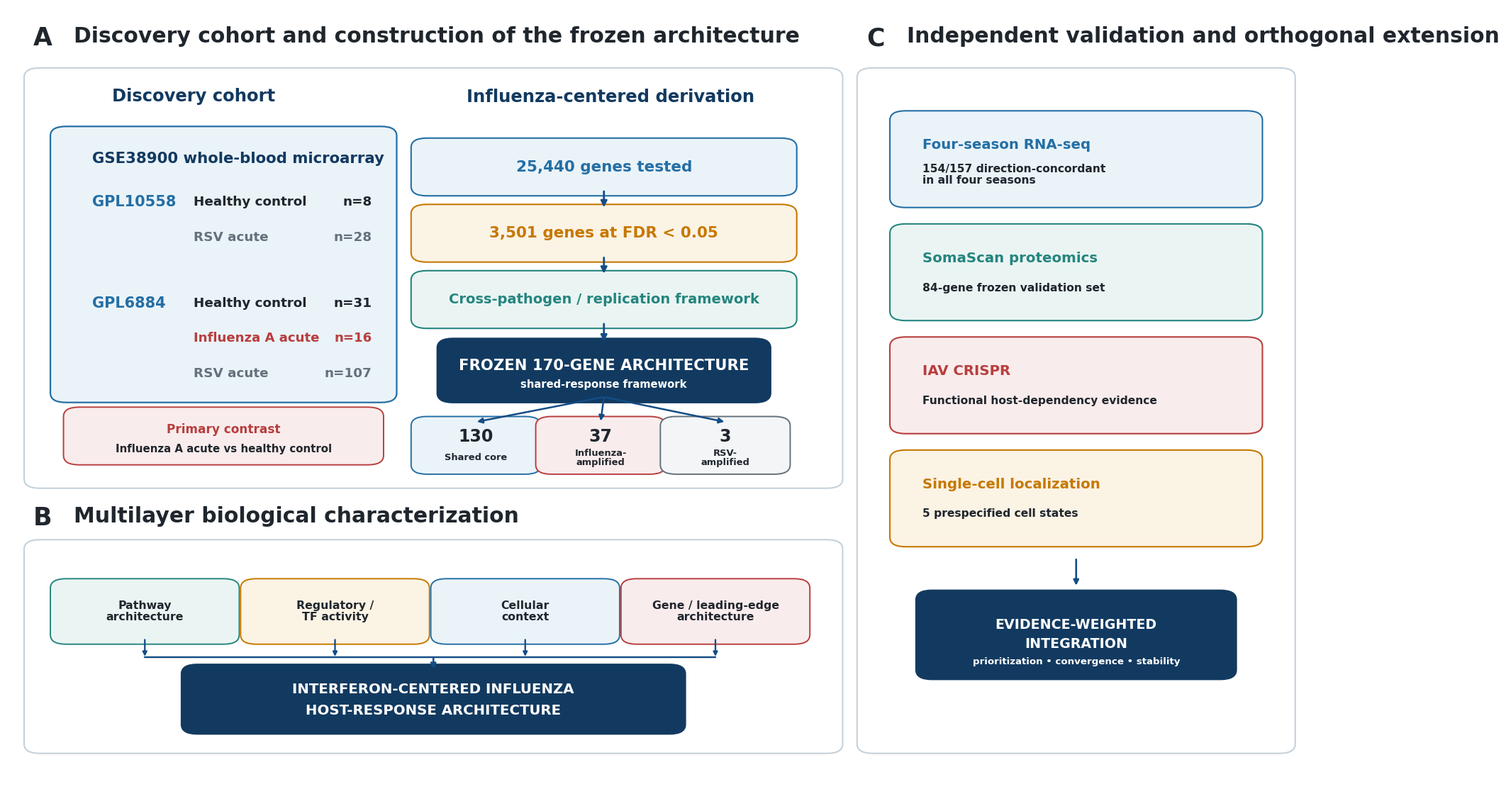

Recreate this plot in Python. (Note: this script raises an exception after producing the figure.)
#!/usr/bin/env python3

from pathlib import Path
import hashlib
import pandas as pd
import matplotlib.pyplot as plt
from matplotlib.patches import FancyBboxPatch, FancyArrowPatch, Circle

# ============================================================
# FIGURE 1 SUBMISSION v15
# FINAL SCRIPT-GENERATED DESIGN CANDIDATE
# ============================================================

ROOT = Path.home() / "Influenza_RSV_Project"

OUTDIR = ROOT / "results/session41_figure_editing/Figure1_SUBMISSION_v15"
FIGDIR = OUTDIR / "figures"
TABDIR = OUTDIR / "tables"
PROVDIR = OUTDIR / "provenance"

for d in (FIGDIR, TABDIR, PROVDIR):
    d.mkdir(parents=True, exist_ok=True)

PDF = FIGDIR / "Figure1_SUBMISSION_v15_study_design.pdf"
PNG = FIGDIR / "Figure1_SUBMISSION_v15_study_design.png"
SVG = FIGDIR / "Figure1_SUBMISSION_v15_study_design.svg"

# ============================================================
# VERIFIED MANUSCRIPT VALUES
# ============================================================

V = {
    "GPL10558_control": 8,
    "GPL10558_RSV": 28,

    "GPL6884_control": 31,
    "GPL6884_influenza": 16,
    "GPL6884_RSV": 107,

    "genes_tested": 25440,
    "influenza_FDR05": 3501,

    "frozen_total": 170,
    "shared_core": 130,
    "influenza_amplified": 37,
    "RSV_amplified": 3,

    "fourseason_evaluable": 157,
    "fourseason_concordant": 154,

    "proteomics_validation": 84,
    "singlecell_types": 5,
}

# ============================================================
# STYLE
# ============================================================

plt.rcParams.update({
    "font.family": "DejaVu Sans",
    "font.size": 14,
    "font.weight": "bold",
    "pdf.fonttype": 42,
    "ps.fonttype": 42,
    "svg.fonttype": "none",
})

C = {
    "navy": "#123A60",
    "blue": "#246FA5",
    "teal": "#25857F",
    "orange": "#C77800",
    "red": "#B83E3E",

    "ink": "#20262D",
    "gray": "#64717C",
    "line": "#C5D1DA",
    "white": "#FFFFFF",

    "pale_blue": "#EAF3F8",
    "pale_teal": "#EAF5F3",
    "pale_orange": "#FBF3E4",
    "pale_red": "#F9ECEC",
    "pale_gray": "#F3F5F7",
}

# Strong dark arrow color requested
ARROW = "#134D85"

fig = plt.figure(figsize=(18.5, 11.0), facecolor="white")
ax = fig.add_axes([0, 0, 1, 1])
ax.set_xlim(0, 1)
ax.set_ylim(0, 1)
ax.axis("off")


def rounded(x, y, w, h, fc, ec, lw=1.6, radius=0.012, z=2):
    p = FancyBboxPatch(
        (x, y), w, h,
        boxstyle=f"round,pad=0.007,rounding_size={radius}",
        facecolor=fc,
        edgecolor=ec,
        linewidth=lw,
        zorder=z,
    )
    ax.add_patch(p)
    return p


def txt(x, y, s, fs=13, color=None, ha="left",
        va="center", weight="bold", linespacing=1.08, z=5):
    ax.text(
        x, y, s,
        fontsize=fs,
        color=color or C["ink"],
        ha=ha,
        va=va,
        fontweight=weight,
        family="DejaVu Sans",
        linespacing=linespacing,
        zorder=z,
    )


def arrow(x1, y1, x2, y2, color=ARROW, lw=2.0, ms=13, z=4):
    p = FancyArrowPatch(
        (x1, y1), (x2, y2),
        arrowstyle="-|>",
        mutation_scale=ms,
        linewidth=lw,
        color=color,
        shrinkA=1,
        shrinkB=1,
        zorder=z,
    )
    ax.add_patch(p)
    return p


def panel_header(letter, title, x, y):
    txt(x, y, letter, fs=25, va="top")
    txt(x + 0.031, y, title, fs=21.5, va="top")


# ============================================================
# PANEL A
# ============================================================

panel_header(
    "A",
    "Discovery cohort and construction of the frozen architecture",
    0.020, 0.975
)

rounded(
    0.020, 0.390, 0.610, 0.525,
    C["white"], C["line"], lw=1.5
)

txt(0.080, 0.885, "Discovery cohort",
    fs=17.5, color=C["navy"])

txt(0.350, 0.885, "Influenza-centered derivation",
    fs=17.5, color=C["navy"])

# ------------------------------------------------------------
# Discovery cohort
# ------------------------------------------------------------

rounded(
    0.040, 0.500, 0.250, 0.340,
    C["pale_blue"], C["blue"], lw=1.6
)

txt(
    0.065, 0.805,
    "GSE38900 whole-blood microarray",
    fs=15.3, color=C["navy"]
)

platform_x = 0.065
group_x = 0.142
n_x = 0.278

# GPL10558
txt(platform_x, 0.750, "GPL10558",
    fs=15, color=C["blue"])

txt(group_x, 0.750, "Healthy control", fs=13.2)
txt(n_x, 0.750, f"n={V['GPL10558_control']}",
    fs=13.2, ha="right")

txt(group_x, 0.705, "RSV acute",
    fs=13.2, color=C["gray"])
txt(n_x, 0.705, f"n={V['GPL10558_RSV']}",
    fs=13.2, color=C["gray"], ha="right")

ax.plot(
    [0.060, 0.270],
    [0.665, 0.665],
    color=C["blue"],
    linewidth=1.1,
    linestyle=":",
    zorder=1
)

# GPL6884
txt(platform_x, 0.620, "GPL6884",
    fs=15, color=C["blue"])

txt(group_x, 0.620, "Healthy control", fs=13.2)
txt(n_x, 0.620, f"n={V['GPL6884_control']}",
    fs=13.2, ha="right")

txt(group_x, 0.575, "Influenza A acute",
    fs=13.1, color=C["red"])
txt(n_x, 0.575, f"n={V['GPL6884_influenza']}",
    fs=13.1, color=C["red"], ha="right")

txt(group_x, 0.530, "RSV acute",
    fs=13.2, color=C["gray"])
txt(n_x, 0.530, f"n={V['GPL6884_RSV']}",
    fs=13.2, color=C["gray"], ha="right")

# Primary contrast BELOW cohort card
rounded(
    0.050, 0.420, 0.230, 0.060,
    C["pale_red"], C["red"], lw=1.4
)

txt(
    0.165, 0.458,
    "Primary contrast",
    fs=12.2, color=C["red"], ha="center"
)

txt(
    0.165, 0.433,
    "Influenza A acute vs healthy control",
    fs=10.8, ha="center"
)

# ------------------------------------------------------------
# Frozen architecture derivation
# ------------------------------------------------------------

FLOW_X = 0.315
FLOW_W = 0.280

rounded(
    FLOW_X, 0.765, FLOW_W, 0.060,
    C["pale_blue"], C["blue"], lw=1.5
)
txt(
    FLOW_X + FLOW_W/2, 0.795,
    f"{V['genes_tested']:,} genes tested",
    fs=15.5, color=C["blue"], ha="center"
)

rounded(
    FLOW_X, 0.680, FLOW_W, 0.060,
    C["pale_orange"], C["orange"], lw=1.5
)
txt(
    FLOW_X + FLOW_W/2, 0.710,
    f"{V['influenza_FDR05']:,} genes at FDR < 0.05",
    fs=15.5, color=C["orange"], ha="center"
)

arrow(
    FLOW_X + FLOW_W/2, 0.765,
    FLOW_X + FLOW_W/2, 0.742
)

rounded(
    FLOW_X, 0.595, FLOW_W, 0.060,
    C["pale_teal"], C["teal"], lw=1.5
)
txt(
    FLOW_X + FLOW_W/2, 0.625,
    "Cross-pathogen / replication framework",
    fs=14.0, color=C["teal"], ha="center"
)

arrow(
    FLOW_X + FLOW_W/2, 0.680,
    FLOW_X + FLOW_W/2, 0.657
)

rounded(
    0.335, 0.500, 0.240, 0.068,
    C["navy"], C["navy"], lw=1.7
)

txt(
    0.455, 0.540,
    "FROZEN 170-GENE ARCHITECTURE",
    fs=15.2, color=C["white"], ha="center"
)

txt(
    0.455, 0.516,
    "shared-response framework",
    fs=10.6, color=C["white"], ha="center"
)

arrow(
    FLOW_X + FLOW_W/2, 0.595,
    FLOW_X + FLOW_W/2, 0.570
)

# 130 / 37 / 3
class_y = 0.408
class_w = 0.085
class_h = 0.060

class_x = [0.315, 0.410, 0.505]

class_data = [
    (130, "Shared core", C["pale_blue"], C["blue"]),
    (37, "Influenza-\namplified", C["pale_red"], C["red"]),
    (3, "RSV-\namplified", C["pale_gray"], C["gray"]),
]

for x, (n, lab, fc, ec) in zip(class_x, class_data):
    rounded(x, class_y, class_w, class_h, fc, ec, lw=1.4)

    txt(
        x + class_w/2,
        class_y + 0.041,
        str(n),
        fs=17, ha="center"
    )

    txt(
        x + class_w/2,
        class_y + 0.014,
        lab,
        fs=9.4, ha="center",
        linespacing=0.95
    )

# Strong visible arrows
for x in class_x:
    arrow(
        0.455, 0.500,
        x + class_w/2,
        class_y + class_h,
        lw=1.8, ms=11
    )


# ============================================================
# PANEL B
# ============================================================

panel_header(
    "B",
    "Multilayer biological characterization",
    0.020, 0.360
)

rounded(
    0.020, 0.050, 0.610, 0.260,
    C["white"], C["line"], lw=1.5
)

module_y = 0.190
module_h = 0.070
module_w = 0.130
module_x = [0.040, 0.185, 0.330, 0.475]

mods = [
    ("Pathway\narchitecture", C["pale_teal"], C["teal"]),
    ("Regulatory /\nTF activity", C["pale_orange"], C["orange"]),
    ("Cellular\ncontext", C["pale_blue"], C["blue"]),
    ("Gene / leading-edge\narchitecture", C["pale_red"], C["red"]),
]

for x, (lab, fc, ec) in zip(module_x, mods):
    rounded(
        x, module_y, module_w, module_h,
        fc, ec, lw=1.4
    )

    txt(
        x + module_w/2,
        module_y + module_h/2,
        lab,
        fs=11.3, ha="center"
    )

summary_x = 0.140
summary_y = 0.075
summary_w = 0.370
summary_h = 0.075

rounded(
    summary_x, summary_y,
    summary_w, summary_h,
    C["navy"], C["navy"], lw=1.7
)

txt(
    summary_x + summary_w/2,
    summary_y + 0.050,
    "INTERFERON-CENTERED INFLUENZA",
    fs=14.2, color=C["white"], ha="center"
)

txt(
    summary_x + summary_w/2,
    summary_y + 0.023,
    "HOST-RESPONSE ARCHITECTURE",
    fs=14.2, color=C["white"], ha="center"
)

# Publication-style convergence:
# each module points downward to a common horizontal rail,
# followed by one central arrow into the final architecture box.

center_x = summary_x + summary_w / 2

rail_y = 0.166

# Horizontal collection rail.
left_rail = module_x[0] + module_w / 2
right_rail = module_x[-1] + module_w / 2

ax.plot(
    [left_rail, right_rail],
    [rail_y, rail_y],
    color=ARROW,
    linewidth=1.75,
    solid_capstyle="round",
    zorder=2
)

# Four short vertical arrows from modules to rail.
for x in module_x:
    mx = x + module_w / 2

    arrow(
        mx,
        module_y,
        mx,
        rail_y,
        color=ARROW,
        lw=1.65,
        ms=9
    )

# One central arrow from rail to summary box.
arrow(
    center_x,
    rail_y,
    center_x,
    summary_y + summary_h,
    color=ARROW,
    lw=1.9,
    ms=11
)


# ============================================================
# PANEL C
# ============================================================

panel_header(
    "C",
    "Independent validation and orthogonal extension",
    0.655, 0.975
)

rounded(
    0.655, 0.050, 0.320, 0.865,
    C["white"], C["line"], lw=1.5
)

card_x = 0.680
card_w = 0.270
card_h = 0.110

cards = [
    (
        0.750,
        "Four-season RNA-seq",
        f"{V['fourseason_concordant']}/{V['fourseason_evaluable']} direction-concordant\nin all four seasons",
        C["pale_blue"], C["blue"]
    ),
    (
        0.605,
        "SomaScan proteomics",
        f"{V['proteomics_validation']}-gene frozen validation set",
        C["pale_teal"], C["teal"]
    ),
    (
        0.460,
        "IAV CRISPR",
        "Functional host-dependency evidence",
        C["pale_red"], C["red"]
    ),
    (
        0.315,
        "Single-cell localization",
        f"{V['singlecell_types']} prespecified cell states",
        C["pale_orange"], C["orange"]
    ),
]

for y, title, body, fc, ec in cards:
    rounded(
        card_x, y, card_w, card_h,
        fc, ec, lw=1.5
    )

    txt(
        card_x + 0.018,
        y + 0.073,
        title,
        fs=14.2, color=ec
    )

    txt(
        card_x + 0.018,
        y + 0.035,
        body,
        fs=11.2,
        linespacing=1.05
    )

# Integration box
INT_X = 0.700
INT_Y = 0.145
INT_W = 0.230
INT_H = 0.100

rounded(
    INT_X, INT_Y,
    INT_W, INT_H,
    C["navy"], C["navy"], lw=1.7
)

txt(
    INT_X + INT_W/2,
    INT_Y + 0.063,
    "EVIDENCE-WEIGHTED",
    fs=13.7, color=C["white"], ha="center"
)

txt(
    INT_X + INT_W/2,
    INT_Y + 0.038,
    "INTEGRATION",
    fs=13.7, color=C["white"], ha="center"
)

txt(
    INT_X + INT_W/2,
    INT_Y + 0.015,
    "prioritization • convergence • stability",
    fs=9.6, color=C["white"], ha="center"
)

# Minimal publication-style Panel C connector.
# The four evidence cards are intentionally presented as
# independent orthogonal evidence layers.
# No arrows connect the evidence cards to one another.
# One short arrow indicates transition from the evidence stack
# to evidence-weighted integration.

INTEGRATION_CENTER_X = INT_X + INT_W / 2
INTEGRATION_TOP_Y = INT_Y + INT_H

# Bottom of the final evidence card (Single-cell localization).
single_cell_bottom_y = cards[-1][0]

# Leave visible whitespace below the card before the arrow starts.
arrow_start_y = single_cell_bottom_y - 0.022

# Leave visible whitespace above the integration box.
arrow_end_y = INTEGRATION_TOP_Y + 0.012

arrow(
    INTEGRATION_CENTER_X,
    arrow_start_y,
    INTEGRATION_CENTER_X,
    arrow_end_y,
    color=ARROW,
    lw=1.9,
    ms=11
)

# ============================================================
# SOURCE DATA
# ============================================================

source = pd.DataFrame([
    ["GPL10558 healthy control", V["GPL10558_control"]],
    ["GPL10558 RSV acute", V["GPL10558_RSV"]],

    ["GPL6884 healthy control", V["GPL6884_control"]],
    ["GPL6884 influenza A acute", V["GPL6884_influenza"]],
    ["GPL6884 RSV acute", V["GPL6884_RSV"]],

    ["Genes tested", V["genes_tested"]],
    ["Influenza FDR < 0.05", V["influenza_FDR05"]],

    ["Frozen architecture", V["frozen_total"]],
    ["Shared core", V["shared_core"]],
    ["Influenza-amplified", V["influenza_amplified"]],
    ["RSV-amplified", V["RSV_amplified"]],

    ["Four-season evaluable all four",
     V["fourseason_evaluable"]],

    ["Four-season direction concordant all four",
     V["fourseason_concordant"]],

    ["Proteomics frozen validation genes",
     V["proteomics_validation"]],

    ["Single-cell primary cell types",
     V["singlecell_types"]],
], columns=["item", "value"])

source_path = TABDIR / "Figure1_SUBMISSION_v15_source_data.tsv"
source.to_csv(source_path, sep="\t", index=False)

# ============================================================
# PROVENANCE
# ============================================================

script_path = Path(__file__)

pd.DataFrame([{
    "file": str(script_path),
    "sha256": hashlib.sha256(
        script_path.read_bytes()
    ).hexdigest()
}]).to_csv(
    PROVDIR / "Figure1_SUBMISSION_v15_script_sha256.tsv",
    sep="\t",
    index=False
)

# ============================================================
# EXPORT
# ============================================================

fig.savefig(
    PDF,
    bbox_inches="tight",
    pad_inches=0.10
)

fig.savefig(
    PNG,
    dpi=600,
    bbox_inches="tight",
    pad_inches=0.10
)

fig.savefig(
    SVG,
    bbox_inches="tight",
    pad_inches=0.10
)

plt.close(fig)

print("=== FIGURE 1 SUBMISSION v15 COMPLETE ===")
print("PDF:", PDF)
print("PNG:", PNG)
print("SVG:", SVG)
print("SOURCE:", source_path)
